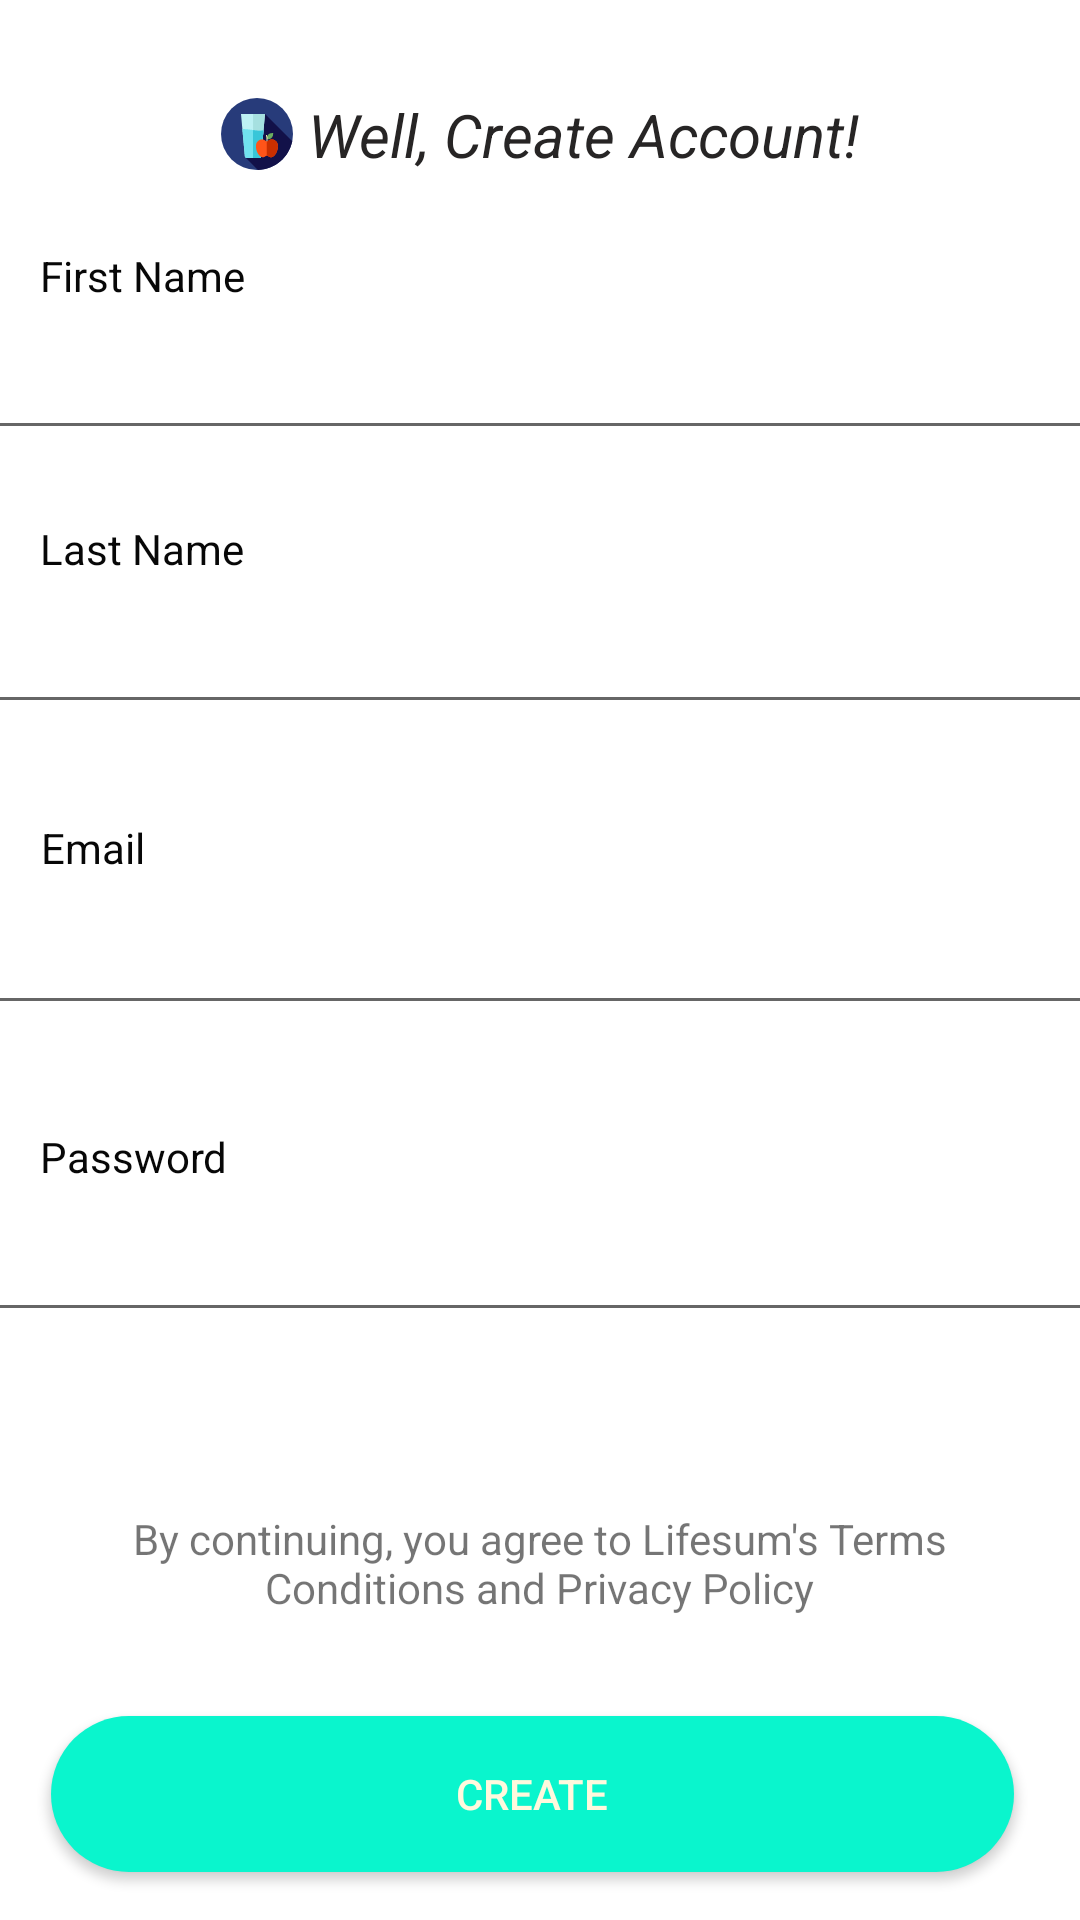

The Android layout XML behind this screen, and the referenced resources:
<!-- AndroidManifest.xml: application theme Theme.Project -->
<!-- res/layout/activity_createaccount.xml -->
<?xml version="1.0" encoding="utf-8"?>
<androidx.constraintlayout.widget.ConstraintLayout xmlns:android="http://schemas.android.com/apk/res/android"
    xmlns:app="http://schemas.android.com/apk/res-auto"
    xmlns:tools="http://schemas.android.com/tools"
    android:layout_width="match_parent"
    android:layout_height="match_parent"
    tools:context=".createaccount">

    <EditText
        android:id="@+id/editTextTextPersonName9"
        android:layout_width="374dp"
        android:layout_height="47dp"
        android:ems="10"
        android:inputType="textPersonName"
        android:textSize="16sp"
        app:layout_constraintBottom_toTopOf="@+id/textView29"
        app:layout_constraintEnd_toEndOf="parent"
        app:layout_constraintHorizontal_bias="0.432"
        app:layout_constraintStart_toStartOf="parent"
        app:layout_constraintTop_toTopOf="parent"
        app:layout_constraintVertical_bias="0.87"
        tools:ignore="SpeakableTextPresentCheck,SpeakableTextPresentCheck,TouchTargetSizeCheck" />

    <EditText
        android:id="@+id/editTextTextPersonName8"
        android:layout_width="374dp"
        android:layout_height="47dp"
        android:ems="10"
        android:inputType="textPersonName"
        android:textSize="16sp"
        app:layout_constraintBottom_toTopOf="@+id/textView29"
        app:layout_constraintEnd_toEndOf="parent"
        app:layout_constraintHorizontal_bias="0.432"
        app:layout_constraintStart_toStartOf="parent"
        app:layout_constraintTop_toTopOf="parent"
        app:layout_constraintVertical_bias="0.646"
        tools:ignore="SpeakableTextPresentCheck,SpeakableTextPresentCheck,TouchTargetSizeCheck" />

    <EditText
        android:id="@+id/editTextTextPersonName7"
        android:layout_width="374dp"
        android:layout_height="47dp"
        android:ems="10"
        android:inputType="textPersonName"
        android:textSize="16sp"
        app:layout_constraintBottom_toTopOf="@+id/textView29"
        app:layout_constraintEnd_toEndOf="parent"
        app:layout_constraintHorizontal_bias="0.432"
        app:layout_constraintStart_toStartOf="parent"
        app:layout_constraintTop_toTopOf="parent"
        app:layout_constraintVertical_bias="0.426"
        tools:ignore="SpeakableTextPresentCheck,SpeakableTextPresentCheck,TouchTargetSizeCheck" />

    <TextView
        android:id="@+id/textView24"
        android:layout_width="wrap_content"
        android:layout_height="wrap_content"
        android:drawablePadding="5dp"
        android:text="Well, Create Account!"
        android:textColor="#272525"
        android:textSize="20sp"
        android:textStyle="italic"
        app:drawableLeftCompat="@drawable/ic_juice_diet_svgrepo_com"
        app:drawableStartCompat="@drawable/ic_juice_diet_svgrepo_com"
        app:layout_constraintBottom_toBottomOf="parent"
        app:layout_constraintEnd_toEndOf="parent"
        app:layout_constraintStart_toStartOf="parent"
        app:layout_constraintTop_toTopOf="parent"
        app:layout_constraintVertical_bias="0.051" />

    <TextView
        android:id="@+id/textView36"
        android:layout_width="wrap_content"
        android:layout_height="wrap_content"
        android:text="Email"
        android:textColor="#070707"
        app:layout_constraintBottom_toTopOf="@+id/textView29"
        app:layout_constraintEnd_toEndOf="parent"
        app:layout_constraintHorizontal_bias="0.042"
        app:layout_constraintStart_toStartOf="parent"
        app:layout_constraintTop_toTopOf="parent"
        app:layout_constraintVertical_bias="0.564" />

    <TextView
        android:id="@+id/textView37"
        android:layout_width="wrap_content"
        android:layout_height="wrap_content"
        android:text="Password"
        android:textColor="#070707"
        app:layout_constraintBottom_toTopOf="@+id/textView29"
        app:layout_constraintEnd_toEndOf="parent"
        app:layout_constraintHorizontal_bias="0.045"
        app:layout_constraintStart_toStartOf="parent"
        app:layout_constraintTop_toTopOf="parent"
        app:layout_constraintVertical_bias="0.776" />

    <TextView
        android:id="@+id/textView35"
        android:layout_width="wrap_content"
        android:layout_height="wrap_content"
        android:text="Last Name"
        android:textColor="#070707"
        app:layout_constraintBottom_toTopOf="@+id/textView29"
        app:layout_constraintEnd_toEndOf="parent"
        app:layout_constraintHorizontal_bias="0.046"
        app:layout_constraintStart_toStartOf="parent"
        app:layout_constraintTop_toTopOf="parent"
        app:layout_constraintVertical_bias="0.358" />

    <TextView
        android:id="@+id/textView29"
        android:layout_width="330dp"
        android:layout_height="54dp"
        android:gravity="center_horizontal"
        android:lines="2"
        android:text="By continuing, you agree to Lifesum's Terms  Conditions and Privacy Policy"
        android:textAlignment="center"
        app:layout_constraintBottom_toBottomOf="parent"
        app:layout_constraintEnd_toEndOf="parent"
        app:layout_constraintHorizontal_bias="0.493"
        app:layout_constraintStart_toStartOf="parent"
        app:layout_constraintTop_toTopOf="parent"
        app:layout_constraintVertical_bias="0.859">

    </TextView>

    <TextView
        android:id="@+id/textView34"
        android:layout_width="wrap_content"
        android:layout_height="wrap_content"
        android:text="First Name"
        android:textColor="#070707"
        app:layout_constraintBottom_toTopOf="@+id/textView29"
        app:layout_constraintEnd_toEndOf="parent"
        app:layout_constraintHorizontal_bias="0.046"
        app:layout_constraintStart_toStartOf="parent"
        app:layout_constraintTop_toTopOf="parent"
        app:layout_constraintVertical_bias="0.17" />

    <EditText
        android:id="@+id/editTextTextPersonName2"
        android:layout_width="374dp"
        android:layout_height="47dp"
        android:ems="10"
        android:inputType="textPersonName"
        android:textSize="16sp"
        app:layout_constraintBottom_toTopOf="@+id/textView29"
        app:layout_constraintEnd_toEndOf="parent"
        app:layout_constraintHorizontal_bias="0.432"
        app:layout_constraintStart_toStartOf="parent"
        app:layout_constraintTop_toTopOf="parent"
        app:layout_constraintVertical_bias="0.226"
        tools:ignore="SpeakableTextPresentCheck,SpeakableTextPresentCheck,TouchTargetSizeCheck" />

    <Button
        android:id="@+id/button8"
        android:layout_width="321dp"
        android:layout_height="52dp"
        android:layout_marginBottom="16dp"
        android:background="@drawable/round"
        android:onClick="dash_board_access"
        android:text="create"
        android:textColor="#fff9dd"
        app:layout_constraintBottom_toBottomOf="parent"
        app:layout_constraintEnd_toEndOf="parent"
        app:layout_constraintHorizontal_bias="0.433"
        app:layout_constraintStart_toStartOf="parent" />
</androidx.constraintlayout.widget.ConstraintLayout>
<!-- resources referenced by this layout -->
<resources>
  <!-- drawable ic_juice_diet_svgrepo_com: vector/xml drawable (drawable, 2660 chars, omitted) -->
  <!-- drawable round (drawable) -->
  <?xml version="1.0" encoding="utf-8"?>
  <shape xmlns:android="http://schemas.android.com/apk/res/android">
      <corners  android:radius="400dp"/>
      <solid android:color="#0AF5CD" />
  </shape>
  <style name="Theme.Project" parent="Theme.MaterialComponents.DayNight.DarkActionBar">
          
         <item name="colorPrimary">#34EE00</item>
          <item name="colorPrimaryVariant">@color/purple_700</item>
          <item name="colorOnPrimary">@color/white</item>
          
          <item name="colorSecondary">@color/teal_200</item>
          <item name="colorSecondaryVariant">@color/teal_700</item>
          <item name="colorOnSecondary">@color/black</item>
          
          <item name="android:statusBarColor" tools:targetApi="l">?attr/colorPrimaryVariant</item>
          
      </style>
  <!-- not gathered from this repository: default colours our renderer supplied (Android Studio template values) -->
  <color name="purple_700">#FF3700B3</color>
  <color name="teal_200">#FF03DAC5</color>
  <color name="teal_700">#FF018786</color>
  <color name="black">#FF000000</color>
  <color name="white">#FFFFFFFF</color>
</resources>
